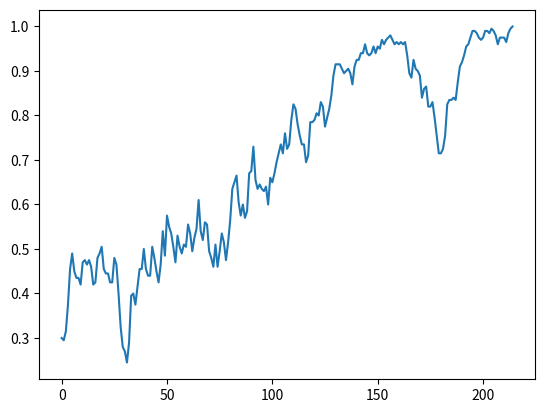
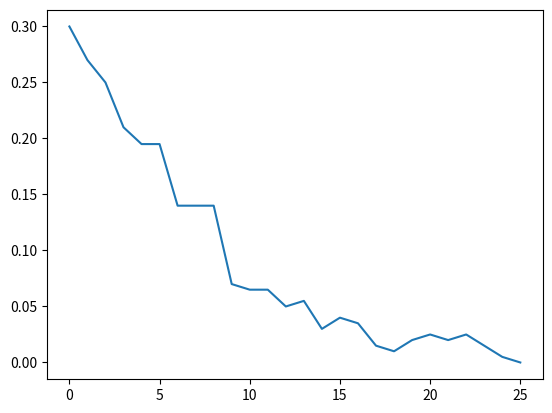
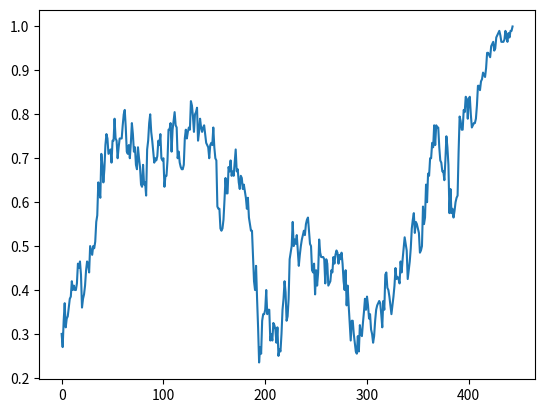
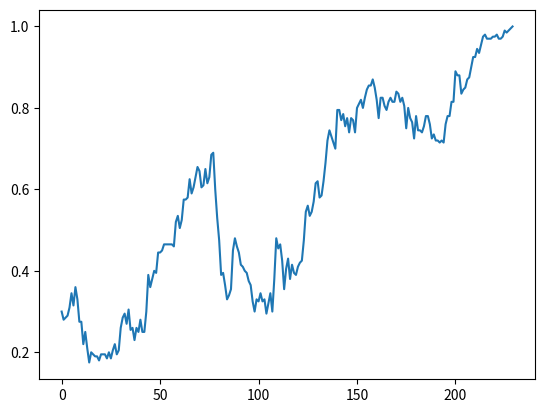
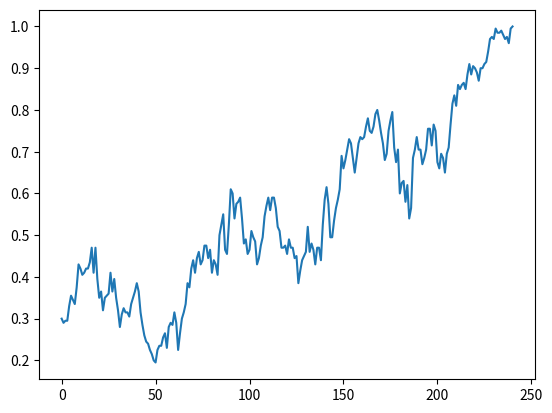

The matplotlib source for these figures, in order:
#!/usr/bin/env python

import numpy as np
import matplotlib.pyplot as plt

import sys


allele = []
#Made a function of how to randomly get the frequency with the Wright-Fisher 
def fisher(freq, pop = 100):
	##We want to prevent the passing of 1 and 0
	##Record the starting figure
	allele = [freq]


	while freq > 0 and freq < 1:
		freq = np.random.binomial(2*pop, freq)/ (2*pop)
		allele.append(freq)
	return(allele)

#allelefrequency = fisher(0.3)



fig, ax = plt.subplots()
for i in range(50):
	iterations = fisher(0.3)
ax.plot(iterations)

fig, ax = plt.subplots()
for i in range(100):
	iterations1 = fisher(0.3)
ax.plot(iterations1)

fig, ax = plt.subplots()
for i in range(150):
	iterations2 = fisher(0.3)
ax.plot(iterations2)

fig, ax = plt.subplots()
for i in range(200):
	iterations3 = fisher(0.3)
ax.plot(iterations3)

fig, ax = plt.subplots()
for i in range(250):
	iterations4 = fisher(0.3)
ax.plot(iterations4)


plt.show()


ty = len(iterations)
ty1 = len(iterations1)
ty2 = len(iterations2)
ty3 =len(iterations3)
ty4 = len(iterations4)

print(ty, ty1, ty2, ty3, ty4)








